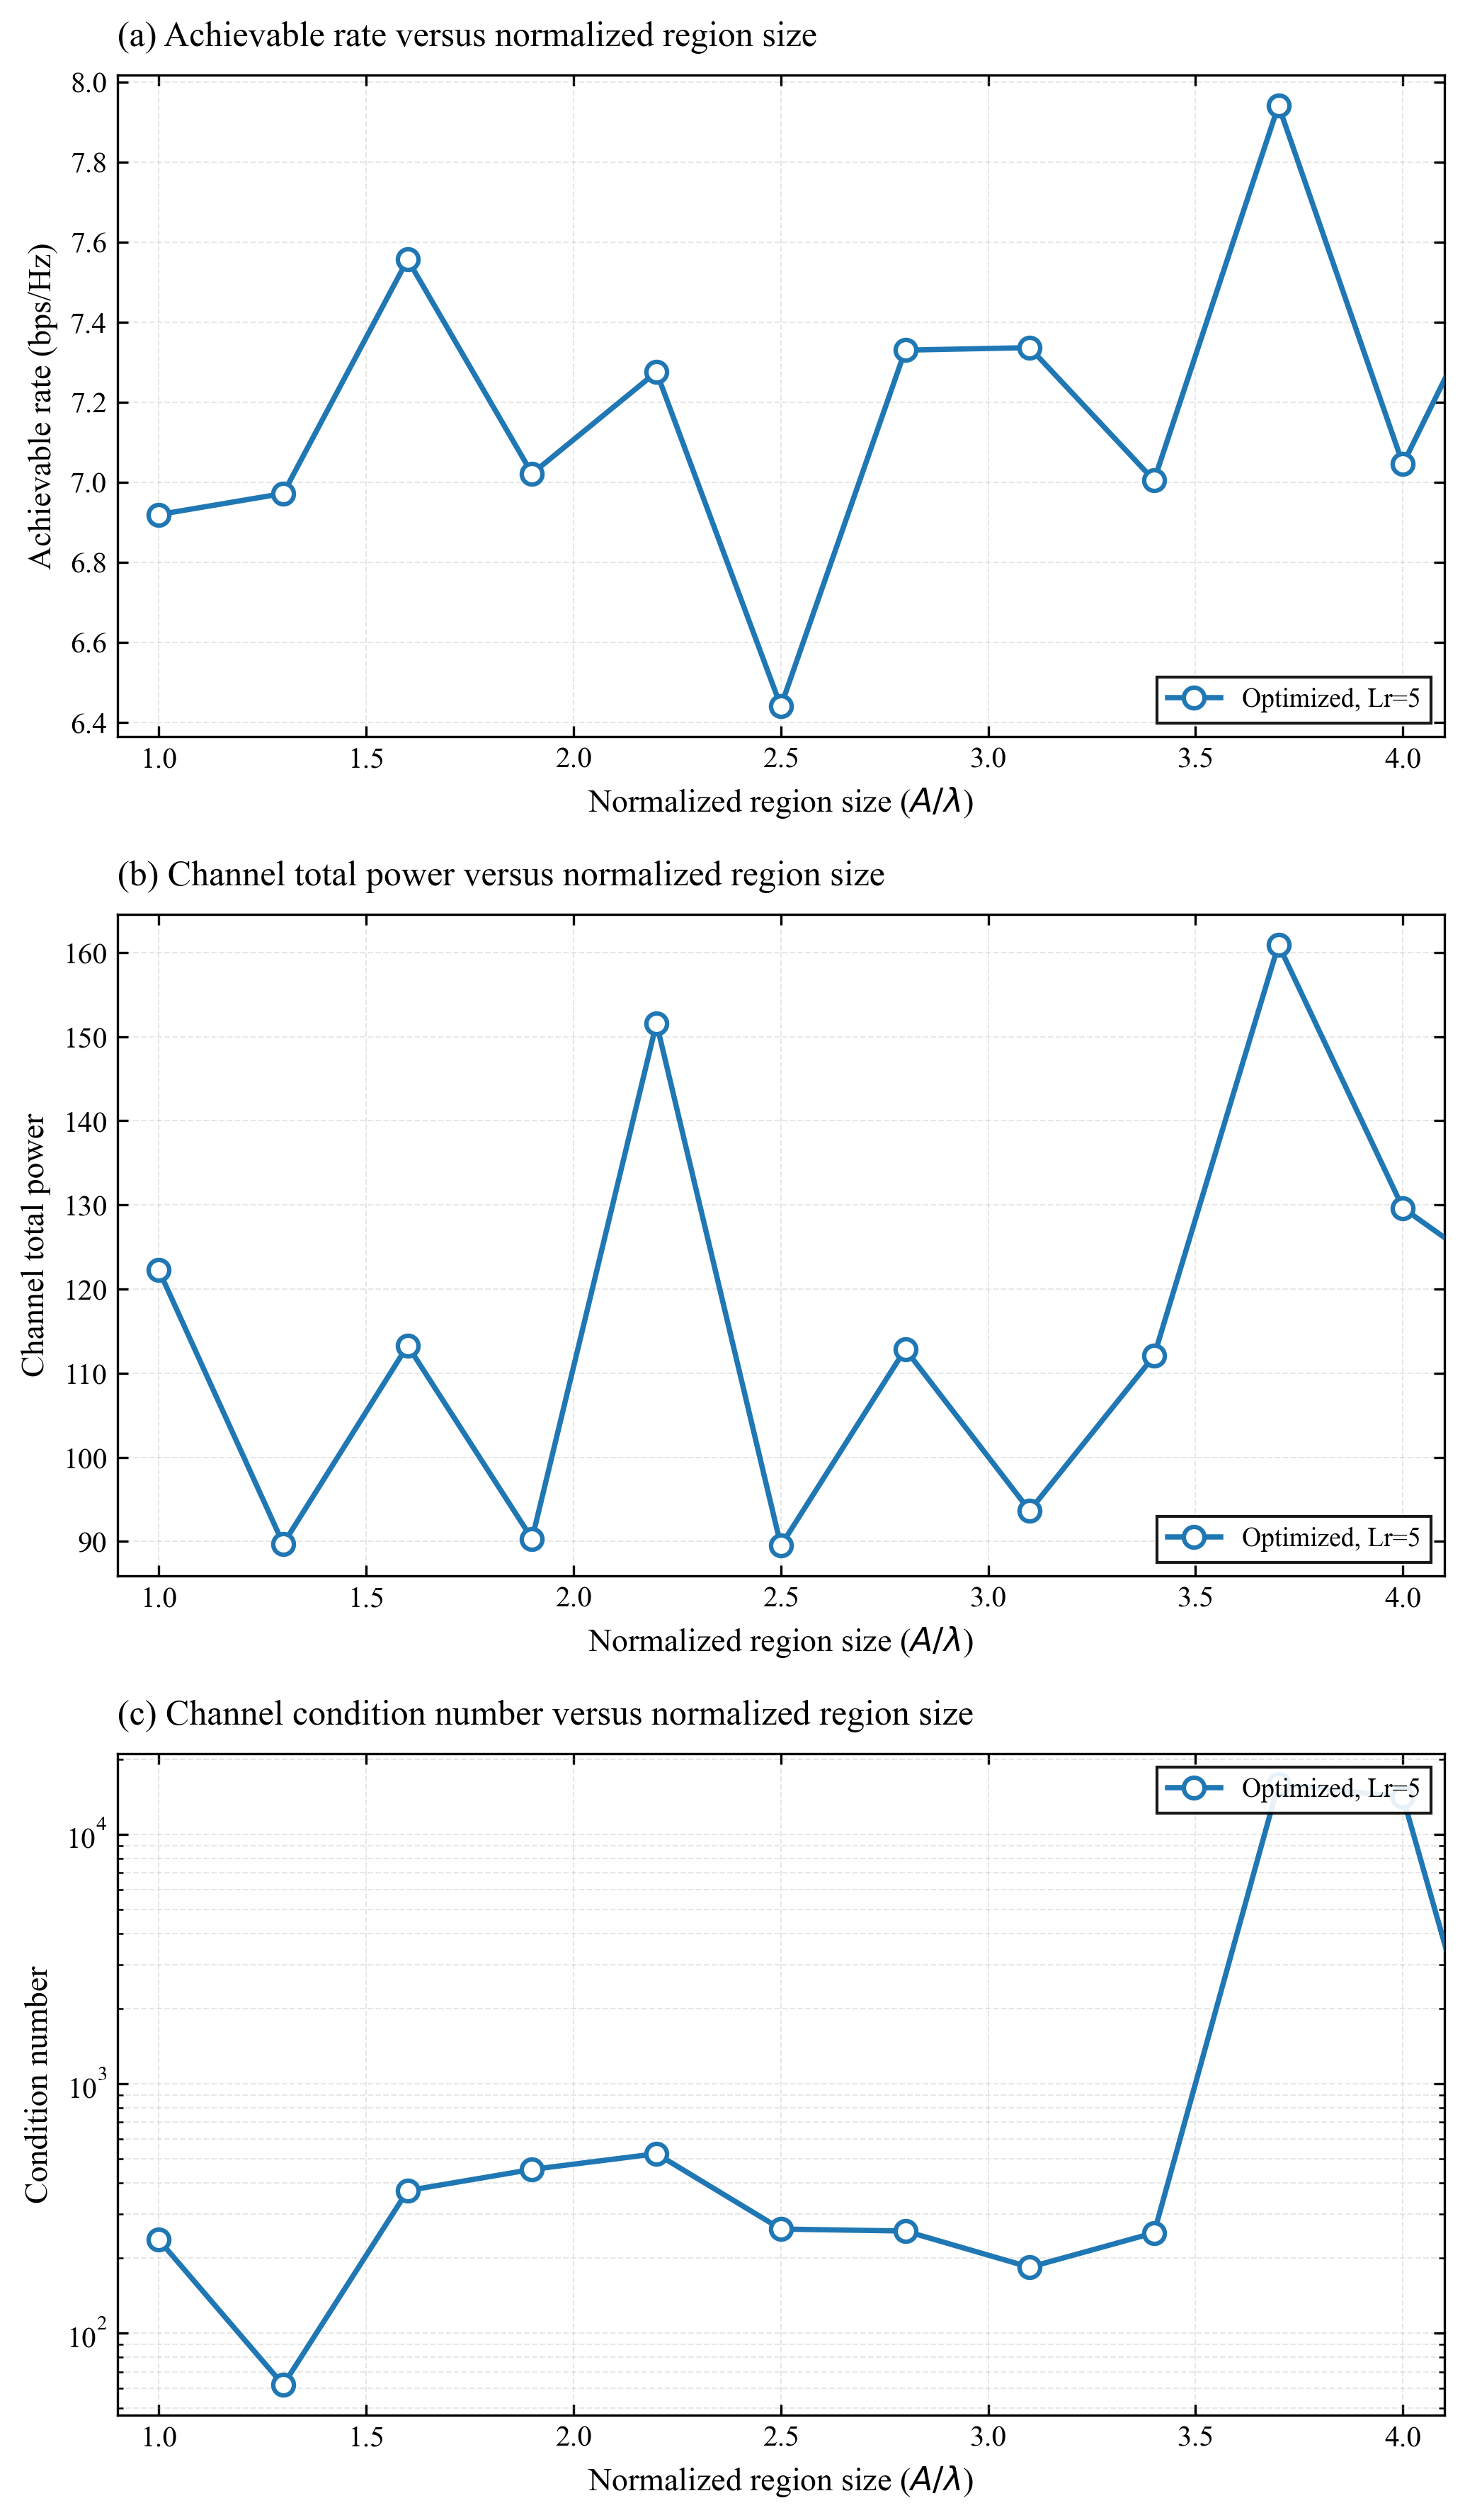

Data behind this chart, as committed beside it:
A/lambda, Rate_Lr5, Power_Lr5, Cond_Lr5, SR_Lr5
1.0, 6.919, 122.2, 236.4, 1
1.3, 6.972, 89.71, 61.95, 1
1.6, 7.557, 113.3, 372.7, 1
1.9, 7.022, 90.32, 453, 1
2.2, 7.276, 151.6, 523.7, 1
2.5, 6.44, 89.51, 261.2, 1
2.8, 7.33, 112.9, 256.5, 1
3.1, 7.337, 93.67, 183.7, 1
3.4, 7.005, 112.1, 252.3, 1
3.7, 7.942, 160.9, 15905, 1
4.0, 7.045, 129.6, 14078, 1
4.3, 7.678, 119.1, 247.7, 1
